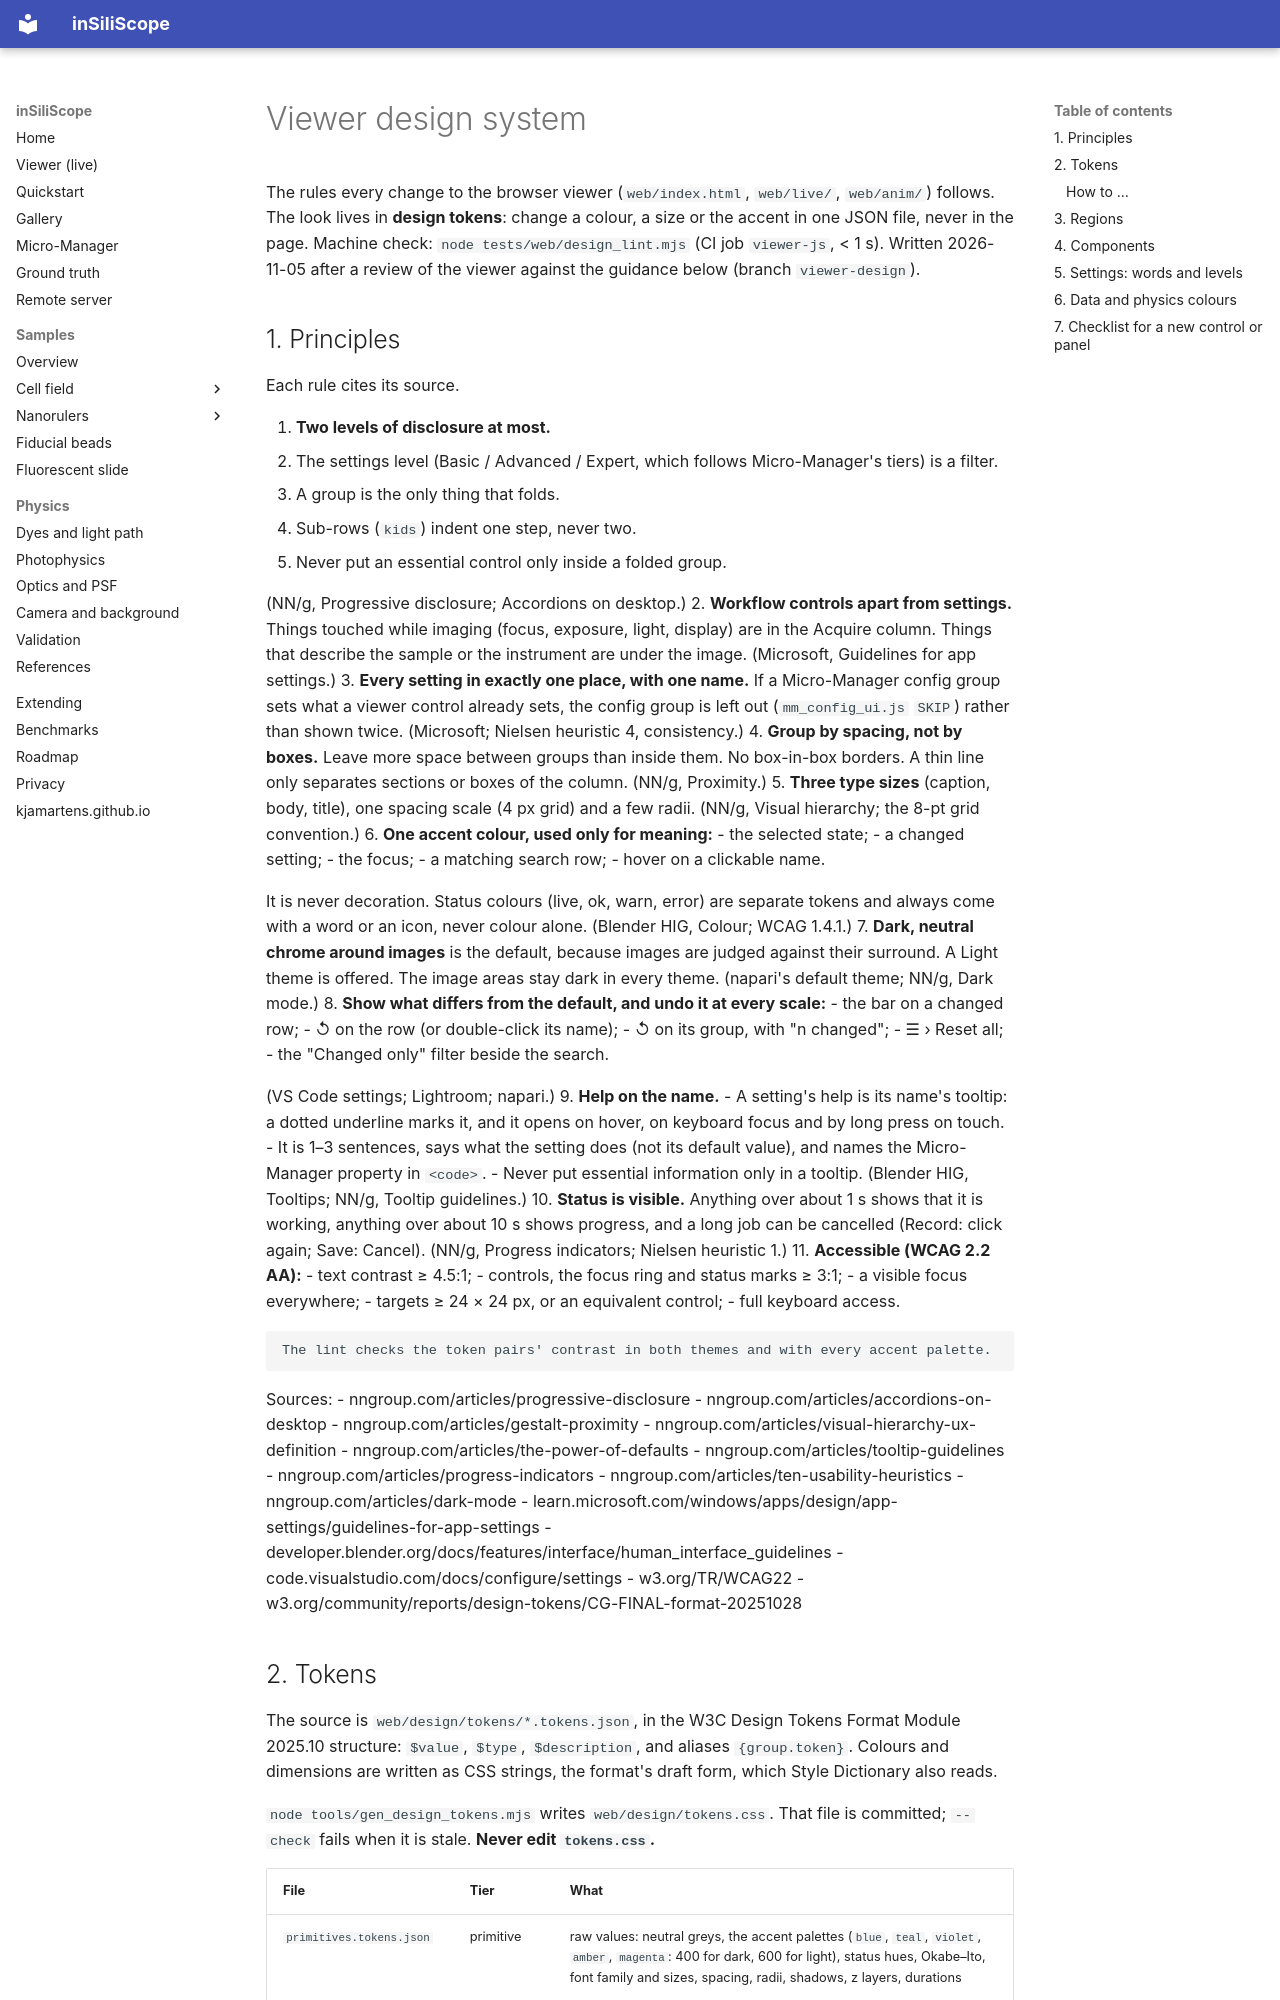

repository: kjamartens/inSiliScope · page: dev/DESIGN/index.html · generator: mkdocs

# Viewer design system

The rules every change to the browser viewer (`web/index.html`, `web/live/`, `web/anim/`) follows. The look lives in
**design tokens**: change a colour, a size or the accent in one JSON file, never in the page.
Machine check: `node tests/web/design_lint.mjs` (CI job `viewer-js`, < 1 s).
Written 2026-11-05 after a review of the viewer against the guidance below (branch `viewer-design`).

## 1. Principles

Each rule cites its source.

1. **Two levels of disclosure at most.**
   - The settings level (Basic / Advanced / Expert, which follows Micro-Manager's tiers) is a filter.
   - A group is the only thing that folds.
   - Sub-rows (`kids`) indent one step, never two.
   - Never put an essential control only inside a folded group.

   (NN/g, Progressive disclosure; Accordions on desktop.)
2. **Workflow controls apart from settings.** Things touched while imaging (focus, exposure, light, display) are in the Acquire column. Things that describe the sample or the instrument are under the image. (Microsoft, Guidelines for app settings.)
3. **Every setting in exactly one place, with one name.** If a Micro-Manager config group sets what a viewer control already sets, the config group is left out (`mm_config_ui.js` `SKIP`) rather than shown twice. (Microsoft; Nielsen heuristic 4, consistency.)
4. **Group by spacing, not by boxes.** Leave more space between groups than inside them. No box-in-box borders. A thin line only separates sections or boxes of the column. (NN/g, Proximity.)
5. **Three type sizes** (caption, body, title), one spacing scale (4 px grid) and a few radii. (NN/g, Visual hierarchy; the 8-pt grid convention.)
6. **One accent colour, used only for meaning:**
   - the selected state;
   - a changed setting;
   - the focus;
   - a matching search row;
   - hover on a clickable name.

   It is never decoration. Status colours (live, ok, warn, error) are separate tokens and always come with a word or an icon, never colour alone. (Blender HIG, Colour; WCAG 1.4.1.)
7. **Dark, neutral chrome around images** is the default, because images are judged against their surround. A Light theme is offered. The image areas stay dark in every theme. (napari's default theme; NN/g, Dark mode.)
8. **Show what differs from the default, and undo it at every scale:**
   - the bar on a changed row;
   - ↺ on the row (or double-click its name);
   - ↺ on its group, with "n changed";
   - ☰ › Reset all;
   - the "Changed only" filter beside the search.

   (VS Code settings; Lightroom; napari.)
9. **Help on the name.**
   - A setting's help is its name's tooltip: a dotted underline marks it, and it opens on hover, on keyboard focus and by long press on touch.
   - It is 1–3 sentences, says what the setting does (not its default value), and names the Micro-Manager property in `<code>`.
   - Never put essential information only in a tooltip. (Blender HIG, Tooltips; NN/g, Tooltip guidelines.)
10. **Status is visible.** Anything over about 1 s shows that it is working, anything over about 10 s shows progress, and a long job can be cancelled (Record: click again; Save: Cancel). (NN/g, Progress indicators; Nielsen heuristic 1.)
11. **Accessible (WCAG 2.2 AA):**
    - text contrast ≥ 4.5:1;
    - controls, the focus ring and status marks ≥ 3:1;
    - a visible focus everywhere;
    - targets ≥ 24 × 24 px, or an equivalent control;
    - full keyboard access.

    The lint checks the token pairs' contrast in both themes and with every accent palette.

Sources:
- nngroup.com/articles/progressive-disclosure
- nngroup.com/articles/accordions-on-desktop
- nngroup.com/articles/gestalt-proximity
- nngroup.com/articles/visual-hierarchy-ux-definition
- nngroup.com/articles/the-power-of-defaults
- nngroup.com/articles/tooltip-guidelines
- nngroup.com/articles/progress-indicators
- nngroup.com/articles/ten-usability-heuristics
- nngroup.com/articles/dark-mode
- learn.microsoft.com/windows/apps/design/app-settings/guidelines-for-app-settings
- developer.blender.org/docs/features/interface/human_interface_guidelines
- code.visualstudio.com/docs/configure/settings
- w3.org/TR/WCAG22
- w3.org/community/reports/design-tokens/CG-FINAL-format-20251028
